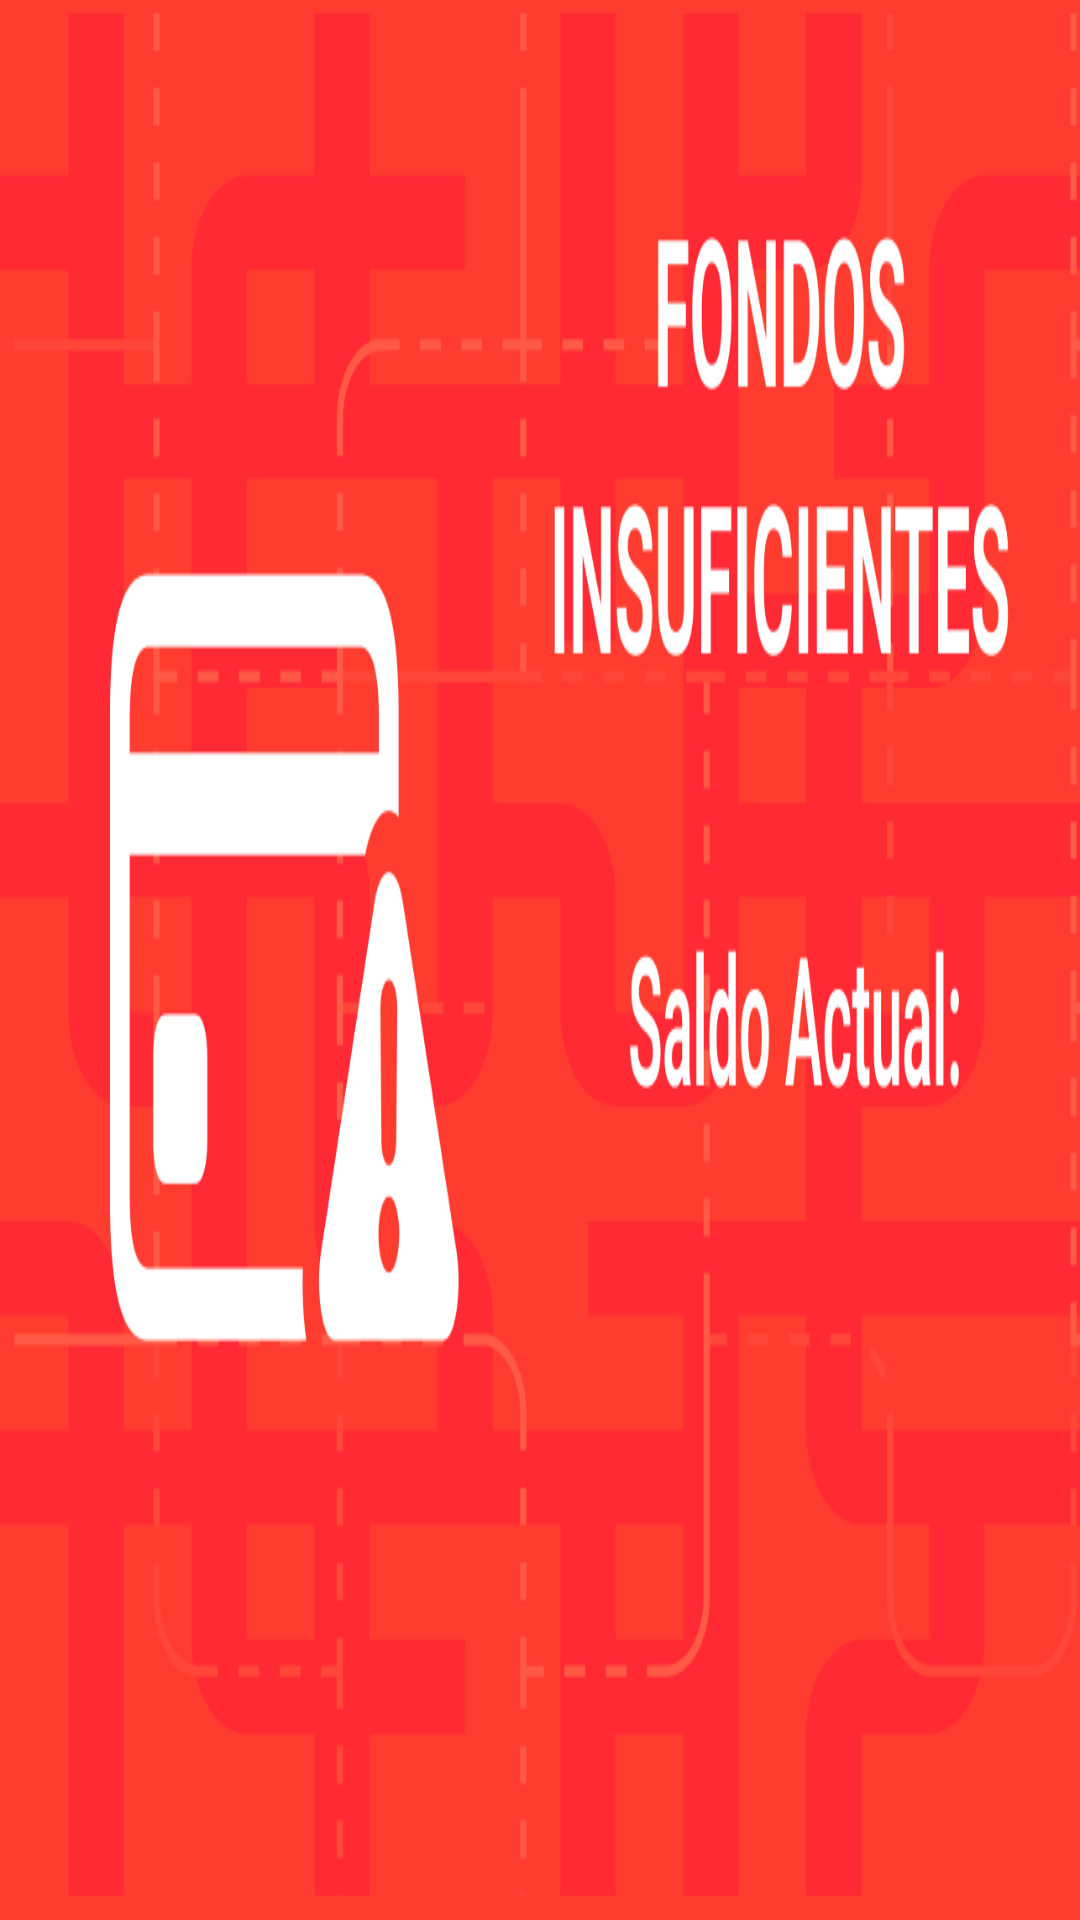

Write the Android layout XML for this screen, with the resource values it uses.
<!-- AndroidManifest.xml: application theme Theme.Lolaecu -->
<!-- res/layout/fragment_failure_payment.xml -->
<?xml version="1.0" encoding="utf-8"?>
<androidx.constraintlayout.widget.ConstraintLayout xmlns:android="http://schemas.android.com/apk/res/android"
    xmlns:tools="http://schemas.android.com/tools"
    android:layout_width="match_parent"
    android:layout_height="match_parent"
    xmlns:app="http://schemas.android.com/apk/res-auto"
    tools:context="com.example.lolaecu.ui.view.FailurePaymentFragment">

    <ImageView
        android:id="@+id/IV_card_payment"
        android:layout_width="match_parent"
        android:layout_height="match_parent"
        app:layout_constraintTop_toTopOf="parent"
        app:layout_constraintBottom_toBottomOf="parent"
        app:layout_constraintStart_toStartOf="parent"
        app:layout_constraintEnd_toEndOf="parent"
        android:visibility="visible"
        android:scaleType="fitXY"
        android:src="@drawable/tps530_no_saldo_card_demo"
        android:contentDescription="screen background" />

    <ImageView
        android:id="@+id/IV_qr_payment"
        android:layout_width="match_parent"
        android:layout_height="match_parent"
        android:contentDescription="screen background"
        android:scaleType="fitXY"
        android:src="@drawable/tps530_no_saldo_qr_blanco"
        android:visibility="gone"
        app:layout_constraintBottom_toBottomOf="parent"
        app:layout_constraintEnd_toEndOf="parent"
        app:layout_constraintHorizontal_bias="1.0"
        app:layout_constraintStart_toStartOf="parent"
        app:layout_constraintTop_toTopOf="parent"
        app:layout_constraintVertical_bias="0.0" />

    <ImageView
        android:id="@+id/IV_qr_used"
        android:layout_width="match_parent"
        android:layout_height="match_parent"
        android:visibility="gone"
        app:layout_constraintTop_toTopOf="parent"
        app:layout_constraintBottom_toBottomOf="parent"
        app:layout_constraintStart_toStartOf="parent"
        app:layout_constraintEnd_toEndOf="parent"
        android:scaleType="fitXY"
        android:src="@drawable/tps530_waring_qr"
        android:contentDescription="screen background" />

    <ImageView
        android:id="@+id/IV_general_error"
        android:layout_width="match_parent"
        android:layout_height="match_parent"
        android:contentDescription="screen background"
        android:scaleType="fitXY"
        android:src="@drawable/tps530_error_general_blanco"
        android:visibility="gone"
        app:layout_constraintBottom_toBottomOf="parent"
        app:layout_constraintEnd_toEndOf="parent"
        app:layout_constraintHorizontal_bias="0.0"
        app:layout_constraintStart_toStartOf="parent"
        app:layout_constraintTop_toTopOf="parent"
        app:layout_constraintVertical_bias="0.0" />

    <TextView
        android:id="@+id/TV_current_balance"
        android:layout_width="wrap_content"
        android:layout_height="wrap_content"
        android:textColor="#fff"
        android:textSize="60sp"
        android:textStyle="bold"
        app:layout_constraintBottom_toBottomOf="parent"
        app:layout_constraintEnd_toEndOf="parent"
        app:layout_constraintHorizontal_bias="0.806"
        app:layout_constraintStart_toStartOf="parent"
        app:layout_constraintTop_toTopOf="parent"
        app:layout_constraintVertical_bias="0.818"
        tools:text="$987.500" />

    <TextView
        android:id="@+id/TV_general_warning"
        android:layout_width="400dp"
        android:layout_height="wrap_content"
        android:layout_marginStart="30dp"
        android:layout_marginEnd="30dp"
        android:textAlignment="center"
        android:visibility="gone"
        android:textColor="#fff"
        android:textSize="60sp"
        android:textStyle="bold"
        app:layout_constraintBottom_toBottomOf="parent"
        app:layout_constraintEnd_toEndOf="parent"
        app:layout_constraintHorizontal_bias="0.904"
        app:layout_constraintStart_toStartOf="parent"
        app:layout_constraintTop_toTopOf="parent"
        app:layout_constraintVertical_bias="0.444"
        tools:text="PRODUCTO DESCONOCIDO NO ENCONTRADO" />

</androidx.constraintlayout.widget.ConstraintLayout>
<!-- resources referenced by this layout -->
<resources>
  <!-- drawable tps530_error_general_blanco: png bitmap (drawable, 22162 bytes) -->
  <!-- drawable tps530_no_saldo_card_demo: png bitmap (drawable, 39546 bytes) -->
  <!-- drawable tps530_no_saldo_qr_blanco: png bitmap (drawable, 35893 bytes) -->
  <!-- drawable tps530_waring_qr: png bitmap (drawable, 27444 bytes) -->
  <style name="Theme.Lolaecu" parent="Base.Theme.Lolaecu" />
  <style name="Base.Theme.Lolaecu" parent="Theme.Material3.DayNight.NoActionBar">
          
          
      </style>
</resources>
